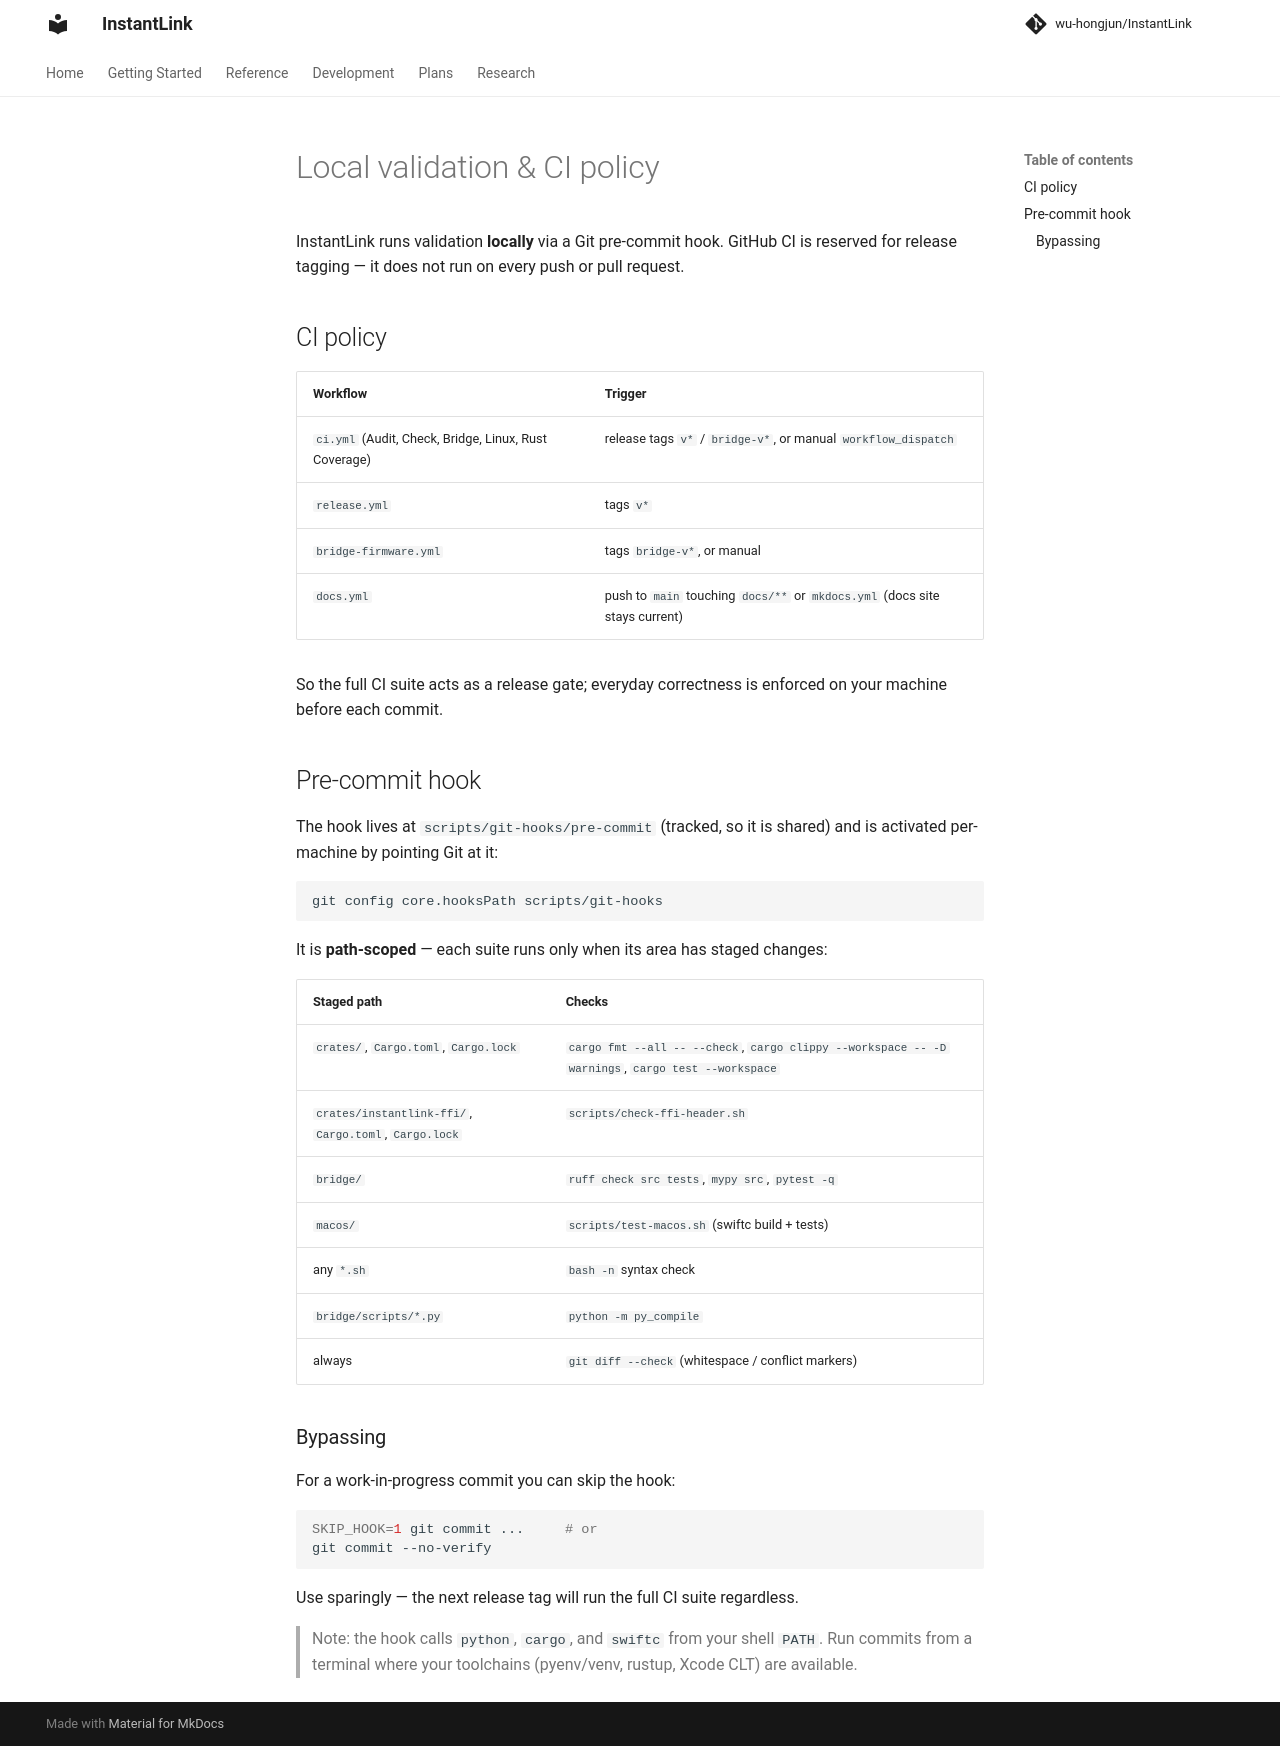

repository: wu-hongjun/InstantLink · page: development/local-validation/index.html · generator: mkdocs

# Local validation & CI policy

InstantLink runs validation **locally** via a Git pre-commit hook. GitHub CI is
reserved for release tagging — it does not run on every push or pull request.

## CI policy

| Workflow | Trigger |
|----------|---------|
| `ci.yml` (Audit, Check, Bridge, Linux, Rust Coverage) | release tags `v*` / `bridge-v*`, or manual `workflow_dispatch` |
| `release.yml` | tags `v*` |
| `bridge-firmware.yml` | tags `bridge-v*`, or manual |
| `docs.yml` | push to `main` touching `docs/**` or `mkdocs.yml` (docs site stays current) |

So the full CI suite acts as a release gate; everyday correctness is enforced on
your machine before each commit.

## Pre-commit hook

The hook lives at `scripts/git-hooks/pre-commit` (tracked, so it is shared) and is
activated per-machine by pointing Git at it:

```bash
git config core.hooksPath scripts/git-hooks
```

It is **path-scoped** — each suite runs only when its area has staged changes:

| Staged path | Checks |
|-------------|--------|
| `crates/`, `Cargo.toml`, `Cargo.lock` | `cargo fmt --all -- --check`, `cargo clippy --workspace -- -D warnings`, `cargo test --workspace` |
| `crates/instantlink-ffi/`, `Cargo.toml`, `Cargo.lock` | `scripts/check-ffi-header.sh` |
| `bridge/` | `ruff check src tests`, `mypy src`, `pytest -q` |
| `macos/` | `scripts/test-macos.sh` (swiftc build + tests) |
| any `*.sh` | `bash -n` syntax check |
| `bridge/scripts/*.py` | `python -m py_compile` |
| always | `git diff --check` (whitespace / conflict markers) |

### Bypassing

For a work-in-progress commit you can skip the hook:

```bash
SKIP_HOOK=1 git commit ...     # or
git commit --no-verify
```

Use sparingly — the next release tag will run the full CI suite regardless.

> Note: the hook calls `python`, `cargo`, and `swiftc` from your shell `PATH`.
> Run commits from a terminal where your toolchains (pyenv/venv, rustup, Xcode
> CLT) are available.
